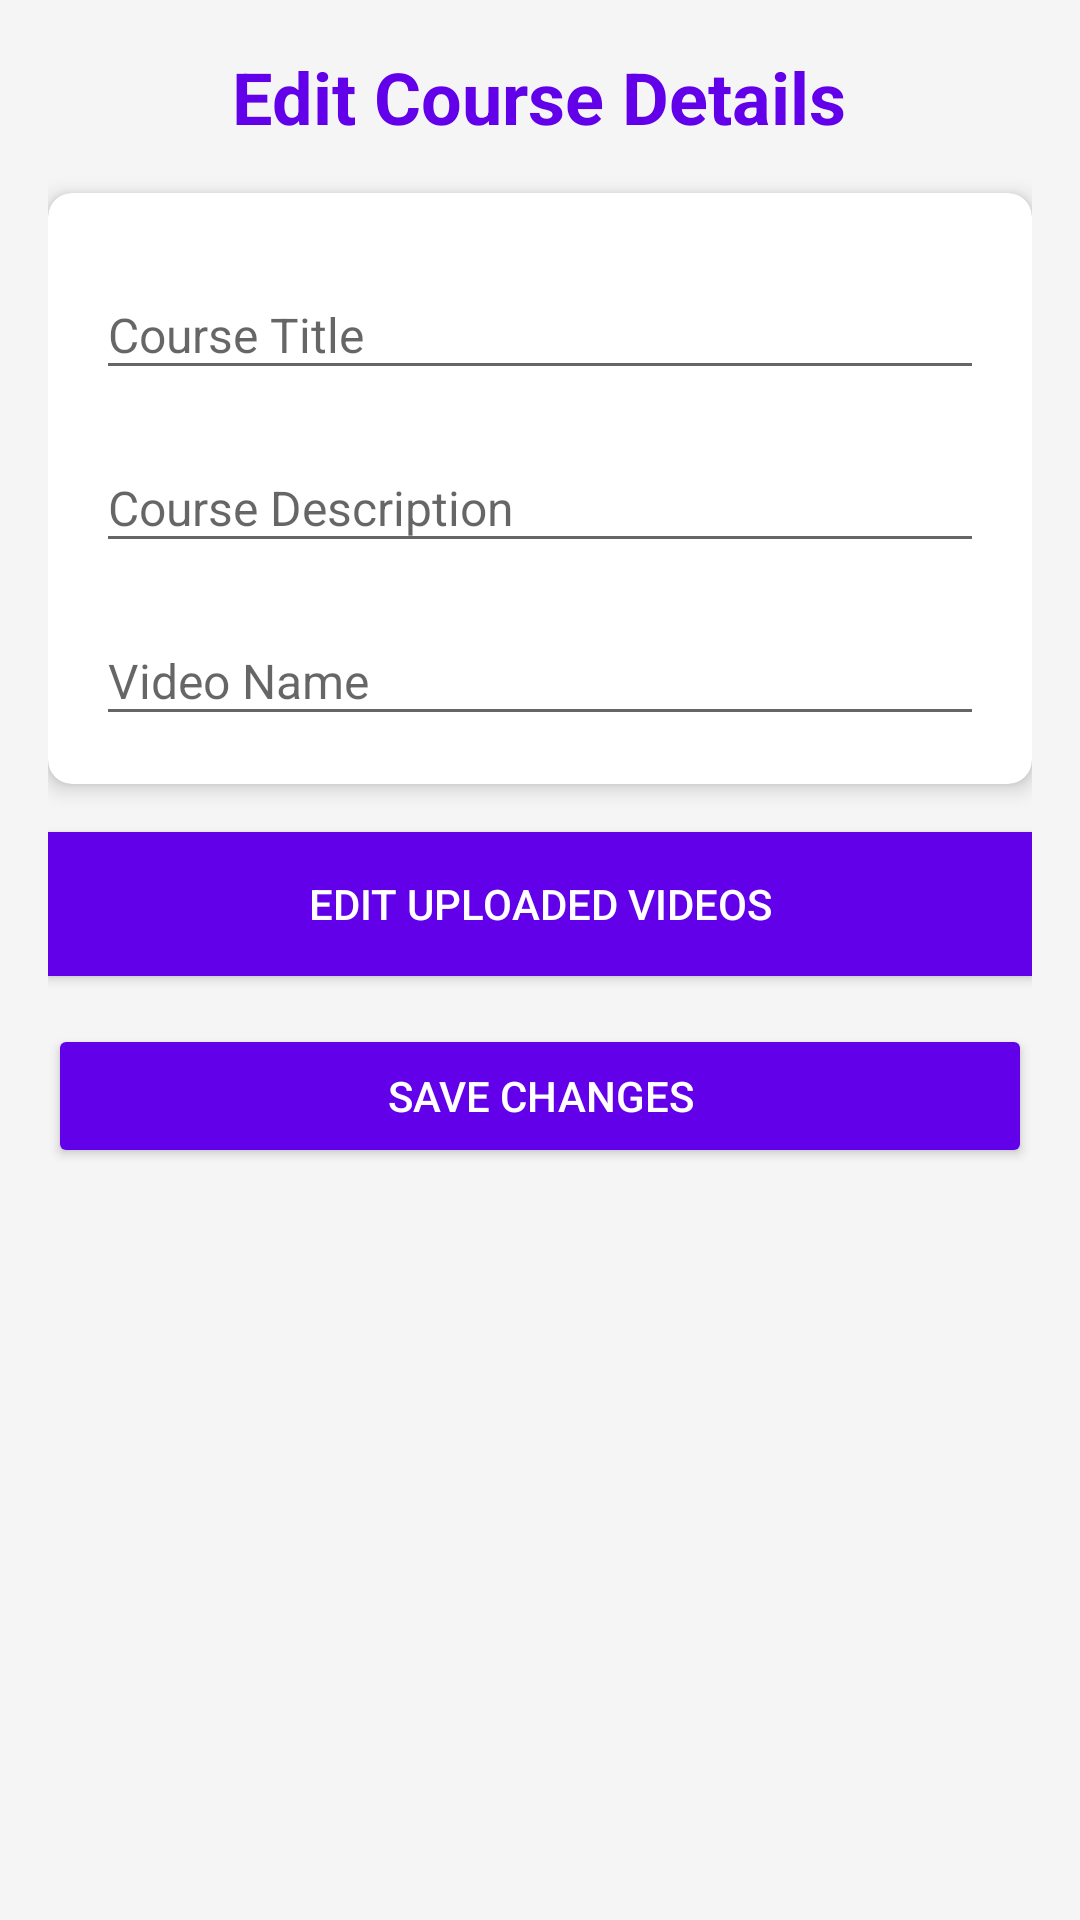

This screen was rendered from an Android layout file. Write that file and the resources it references.
<!-- AndroidManifest.xml: application theme Theme.M_LearningOnlineCources -->
<!-- res/layout/activity_edit_course_detail.xml -->
<?xml version="1.0" encoding="utf-8"?>
<ScrollView
    xmlns:android="http://schemas.android.com/apk/res/android"
    xmlns:app="http://schemas.android.com/apk/res-auto"
    xmlns:tools="http://schemas.android.com/tools"
    android:layout_width="match_parent"
    android:layout_height="match_parent"
    android:fillViewport="true"
    android:scrollbars="none"
    android:fadeScrollbars="false"
    tools:context=".EditCourseDetailActivity"
    android:background="@color/backgroundColor">

    <LinearLayout
        android:layout_width="match_parent"
        android:layout_height="wrap_content"
        android:orientation="vertical"
        android:padding="16dp">

        
        <TextView
            android:id="@+id/tv_edit_course_detail"
            android:layout_width="wrap_content"
            android:layout_height="wrap_content"
            android:text="@string/edit_course_details"
            android:textSize="24sp"
            android:textColor="@color/primaryColor"
            android:textStyle="bold"
            android:gravity="center"
            android:layout_gravity="center"
            android:paddingBottom="16dp" />

        
        <androidx.cardview.widget.CardView
            android:layout_width="match_parent"
            android:layout_height="wrap_content"
            android:layout_marginBottom="16dp"
            app:cardCornerRadius="8dp"
            app:cardElevation="4dp">

            <LinearLayout
                android:layout_width="match_parent"
                android:layout_height="wrap_content"
                android:orientation="vertical"
                android:padding="16dp">

                
                <com.google.android.material.textfield.TextInputLayout
                    android:layout_width="match_parent"
                    android:layout_height="wrap_content"
                    android:hint="@string/course_title">

                    <com.google.android.material.textfield.TextInputEditText
                        android:id="@+id/editTextTitle"
                        android:layout_width="match_parent"
                        android:layout_height="wrap_content"
                        android:textColor="@color/black"
                        android:textSize="16sp" />
                </com.google.android.material.textfield.TextInputLayout>

                
                <com.google.android.material.textfield.TextInputLayout
                    android:layout_width="match_parent"
                    android:layout_height="wrap_content"
                    android:hint="@string/course_description"
                    android:layout_marginTop="8dp">

                    <com.google.android.material.textfield.TextInputEditText
                        android:id="@+id/editTextDescription"
                        android:layout_width="match_parent"
                        android:layout_height="wrap_content"
                        android:textColor="@color/black"
                        android:textSize="16sp" />
                </com.google.android.material.textfield.TextInputLayout>

                
                <com.google.android.material.textfield.TextInputLayout
                    android:layout_width="match_parent"
                    android:layout_height="wrap_content"
                    android:hint="@string/video_name"
                    android:layout_marginTop="8dp">

                    <com.google.android.material.textfield.TextInputEditText
                        android:id="@+id/editTextVideoName"
                        android:layout_width="match_parent"
                        android:layout_height="wrap_content"
                        android:textColor="@color/black"
                        android:textSize="16sp" />
                </com.google.android.material.textfield.TextInputLayout>
            </LinearLayout>
        </androidx.cardview.widget.CardView>


        
        <Button
            android:id="@+id/btnUpdateVideoActivity"
            android:layout_width="match_parent"
            android:layout_height="wrap_content"
            android:text="Edit Uploaded Videos"
            android:background="@color/primaryColor"
            android:textColor="@android:color/white"
            android:layout_marginBottom="16dp" />
        
        <Button
            android:id="@+id/btnUpdateCourse"
            android:layout_width="match_parent"
            android:layout_height="wrap_content"
            android:text="@string/save_changes"
            android:textColor="@android:color/white"
            android:backgroundTint="@color/primaryColor"
            android:drawablePadding="8dp" />
    </LinearLayout>
</ScrollView>
<!-- resources referenced by this layout -->
<resources>
  <color name="backgroundColor">#F5F5F5</color>
  <color name="black">#FF000000</color>
  <color name="primaryColor">#6200EA</color>
  <string name="course_description">Course Description</string>
  <string name="course_title">Course Title</string>
  <string name="edit_course_details">Edit Course Details</string>
  <string name="save_changes">Save Changes</string>
  <string name="video_name">Video Name</string>
  <style name="Theme.M_LearningOnlineCources" parent="Base.Theme.M_LearningOnlineCources" />
  <style name="Base.Theme.M_LearningOnlineCources" parent="Theme.AppCompat.Light.NoActionBar">
          
          
      </style>
</resources>
